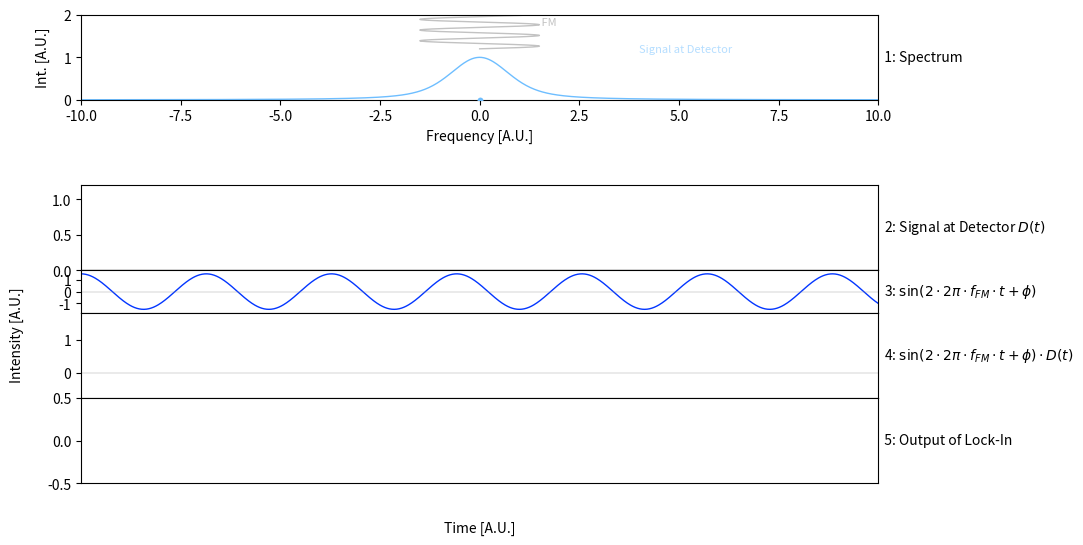

Here is the Python script that generated this plot: (Note: this script raises an exception after producing the figure.)
#!/usr/bin/env python3
# -*- coding: utf-8 -*-

# Author: Luis Bonah
# Description: Plots Detector Signal and Demodulation of DM-DR

##
## Modules
##

import sys
import matplotlib
import numpy as np
import matplotlib.pyplot as plt
from matplotlib import animation
from matplotlib.gridspec import GridSpec
from scipy import special


##
## Settings
##
pump_on = False

kwargs_figure = {
	"figsize" :						(30/2.54, 14/2.54),
	"dpi" :							300,
}
kwargs_font = {
	'size' :						10,
}
kwargs_plot = {
	"linewidth" :					1,
}
matplotlib.rc('font', **kwargs_font)

settings = {
	"splitting" 		:	4,
	"width_gauss"		:	0.5,
	"width_lorentz"		:	0.5,
	"amp"				:	np.float64(1/(2*0.20870928052036772)),
	"fm_freq"			:	np.float64(25)/2/np.pi,
	"am_freq"			:	np.float64(10e-3),
	"hub"				:	1.5,
	"cp"				:	0.0,
	"DR"				:	True,
}

arrow_dict = {
	"head_width" :		0.1,
	"head_length" :		0.1,
	"length_includes_head" : True,
	"width" :			0.002,
	"zorder" :			100,
	"color" :			"#737373",
}
fd = {
	"color" : "#737373",
	"size"	: 8,
}

color_sin = "#0336FF"
color_up = "#6ebeff"
color_at = "#FF0266"


##
## Helper Function
##

def shared_labels(fig, gsp, xlabel, ylabel):
	ax = fig.add_subplot(gsp, frameon=False)
	ax.spines['top'].set_color('none')
	ax.spines['bottom'].set_color('none')
	ax.spines['left'].set_color('none')
	ax.spines['right'].set_color('none')
	ax.tick_params(axis="both", labelcolor='#fff0', top=False, bottom=False, left=False, right=False, zorder=-100)
	ax.set_xlabel(xlabel, labelpad = 10)
	ax.set_ylabel(ylabel, labelpad = 20)
	return(ax)

def lineshape(xs):
	ys = special.voigt_profile(xs, settings["width_gauss"], settings["width_lorentz"])
	return(ys*settings["amp"])
	
def lineshape_at(xs):
	ys = 0.5*(special.voigt_profile(xs-settings["splitting"]/2, settings["width_gauss"], settings["width_lorentz"])+special.voigt_profile(xs+settings["splitting"]/2, settings["width_gauss"], settings["width_lorentz"]))
	return(ys*settings["amp"])

##
## Basic Setup
##

nop = 6
nof = 1000
gs = GridSpec(nop, 1, height_ratios = [1, 1, 1, 0.5, 1, 1], hspace=0)

fig = plt.figure(**kwargs_figure)
axs = {}
for x in range(nop):
	axs[x] = fig.add_subplot(gs[x,:])

for x in range(1, nop):
	axs[x].get_xaxis().set_visible(False)

# axs[2].get_shared_x_axes().join(axs[2], axs[3], axs[4], axs[5], axs[6], axs[7], axs[8], axs[9])


##
## Prepare Data
##
sig_xs = np.linspace(-10,10,1000)
time_sin_xs = np.linspace(1.2, 2, nof+1)
time_sin_ys = settings["cp"]+settings["hub"]*np.sin(2*np.pi*settings["fm_freq"]*(time_sin_xs-time_sin_xs[0]))
tmp_xs = np.linspace(4, 10, nof+1)
mul_ys_pre = np.concatenate((lineshape(time_sin_ys)*settings["hub"]*np.sin(np.pi/2+4*np.pi*settings["fm_freq"]*(time_sin_xs-time_sin_xs[0])), lineshape_at(time_sin_ys)*settings["hub"]*np.sin(np.pi/2+4*np.pi*settings["fm_freq"]*(time_sin_xs-time_sin_xs[0]))))

last_integration = 0
last_integration_i = -np.inf
integral = []
integral_ind = set()

i = 0
det_xs = []
det_ys = []
time_xs = []
colors = []

axs[i].plot(time_sin_ys, time_sin_xs, color="#c2c2c2", **kwargs_plot)
segs = (((0,0),(0, 0)) for i in range(0))
coll = matplotlib.collections.LineCollection(segs, color=colors, **kwargs_plot)
det_signal = axs[i].add_collection(coll)
sig_signal, = axs[i].plot(sig_xs, lineshape(sig_xs), color=color_up, **kwargs_plot)
axs[i].set_xlim(-10, 10)
axs[i].set_ylim(0, 2)
axs[i].set_xlabel("Frequency [A.U.]")
axs[i].set_ylabel("Int. [A.U.]", labelpad = 10)
axs[i].text(1.0, 0.5, "  1: Spectrum", ha="left", va="center", transform=axs[i].transAxes)


axs[i].text(+settings["hub"], 1.95, " FM ", ha="left", va="top", transform=axs[i].transData, size=8, color="#c2c2c2")
det_label = axs[i].text(+4, 1.2, "Signal at Detector", ha="left", va="center", transform=axs[i].transData, size=8, color=color_up+"82")

time_point, = axs[i].plot(0, 0,  marker='o', markersize=3, color="#c2c2c2"+"82", zorder=10)
data_point, = axs[i].plot(0, 0,  marker='o', markersize=3, color=color_up, zorder=10)
spec_point, = axs[i].plot(0, 0, marker='o', markersize=3, color=color_up+"82", zorder=10)
mm_line,    = axs[i].plot((0, 0), (0, 0), color="#c2c2c2"+"82", linewidth=0.5)
mm_line2,   = axs[i].plot((0, 0), (0, 0), color="#c2c2c2"+"82", linewidth=0.5)

i += 1
axs[i].axis("off")

i += 1
xs = np.linspace(0,nof, nof+1)
segs = (((0,0),(0, 0)) for i in range(0))
coll = matplotlib.collections.LineCollection(segs, color=colors, **kwargs_plot)
time_plot = axs[i].add_collection(coll)
axs[i].set_xlim(0, nof)
axs[i].set_ylim(0, 1.2)
axs[i].text(1.0, 0.5, "  2: Signal at Detector $D(t)$", ha="left", va="center", transform=axs[i].transAxes)
axs[i].axhline(y=0, color='#878787', linewidth = 0.25)
axs[i+1].set_xlim(0, nof)
axs[i+1].set_ylim((-1.8, 1.8))
axs[i+1].plot(xs, settings["hub"]*np.sin(np.pi/2+2*2*np.pi*settings["fm_freq"]*(time_sin_xs-time_sin_xs[0])), color=color_sin, **kwargs_plot)
axs[i+1].axhline(y=0, color='#878787', linewidth = 0.25)
axs[i+1].text(1.0, 0.5, r"  3: $\sin(2\cdot 2\pi\cdot f_{FM}\cdot t + \phi)$", ha="left", va="center", transform=axs[i+1].transAxes)

i += 2

mul_ys = []
segs = (((0,0),(0, 0)) for i in range(0))
coll = matplotlib.collections.LineCollection(segs, color=colors, **kwargs_plot)
mul_signal = axs[i].add_collection(coll)
axs[i].set_xlim(0, nof)
axs[i].set_ylim(np.amin(mul_ys_pre)*1.2, np.amax(mul_ys_pre)*1.2)
zero_arr = np.array([0])
fill1 = axs[i].fill_between(zero_arr, zero_arr, zero_arr, zero_arr>0, color="#CCCCCC")
fill2 = axs[i].fill_between(zero_arr, zero_arr, zero_arr, zero_arr<0, color="#89919A")
axs[i].axhline(y=0, color='#878787', linewidth = 0.25)
axs[i].text(1.0, 0.5, r"  4: $\sin(2 \cdot 2\pi\cdot f_{FM}\cdot t + \phi)\cdot D(t)$", ha="left", va="center", transform=axs[i].transAxes)

## Arrows between plots
conn_kwargs = {
	"axesA"		: axs[4],
	"axesB"		: axs[5],
	"coordsA"	: "data",
	"coordsB"	: "data",
	"arrowstyle": "-",
	"color"		: "#878787",
}
patch1 = None
patch2 = None

i += 1
output_xs = []
output_ys = []
axs[i].set_xlim(0, nof)
axs[i].set_ylim(-0.5, 0.5)
axs[i].text(1.0, 0.5, r"  5: Output of Lock-In", ha="left", va="center", transform=axs[i].transAxes)
out_signal, = axs[i].plot([], [], color="black", marker='o', markersize=3, linewidth=0)

_ = shared_labels(fig, gs[2:6, :], "Time [A.U.]", "Intensity [A.U.]")


def animate(i):
	global integral
	global last_integration
	global last_integration_i
	
	global lineshape
	global lineshape_at
	global pump_on
	global time_plot
	global det_signal
	global mul_signal
	
	global patch1
	global patch2
	
	if pump_on:
		colors.append(color_at)
	else:
		colors.append(color_up)
	
	x = time_sin_ys[i]
	y = lineshape(x)
	y_mul = y*settings["hub"]*np.sin(np.pi/2+4*np.pi*settings["fm_freq"]*(time_sin_xs[i]-time_sin_xs[0]))
	
	det_xs.append(4+i*np.float(6)/nof)
	det_ys.append(y)
	time_xs.append(i)
	mul_ys.append(y_mul)
	
	mm_line.set_data([x, x], [y, 100])
	mm_line2.set_data([x, 100], [y, y])
	
	time_point.set_data(x, time_sin_xs[i])
	data_point.set_data(x, y)
	spec_point.set_data(tmp_xs[i], y)
	
	det_signal.remove()
	segs = (((det_xs[i],det_ys[i]),(det_xs[i+1],det_ys[1+i])) for i in range(len(det_xs)-1))
	coll = matplotlib.collections.LineCollection(segs, colors=[color+"82" for color in colors])
	det_signal = axs[0].add_collection(coll) 

	time_plot.remove()
	segs = (((time_xs[i],det_ys[i]),(time_xs[i+1],det_ys[1+i])) for i in range(len(time_xs)-1))
	coll = matplotlib.collections.LineCollection(segs, colors=colors)
	time_plot = axs[2].add_collection(coll) 

	
	axs[4].collections.clear()
	segs = (((time_xs[i],mul_ys[i]),(time_xs[i+1],mul_ys[1+i])) for i in range(len(time_xs)-1))
	coll = matplotlib.collections.LineCollection(segs, colors=colors)
	mul_signal = axs[4].add_collection(coll) 

	ys_numpy = np.array(mul_ys)
	xs_numpy = np.array(time_xs)

	fill1 = axs[4].fill_between(xs_numpy, 0*xs_numpy, ys_numpy, ys_numpy>0, color="#CCCCCC")
	fill2 = axs[4].fill_between(xs_numpy, 0*xs_numpy, ys_numpy, ys_numpy<0, color="#89919A")
	tbu = [sig_signal, mm_line, mm_line2, time_point, data_point, spec_point, det_signal, time_plot, mul_signal, fill1, fill2, out_signal]
	
	if i not in integral_ind:
		integral_ind.add(i)
		integral.append(y_mul)
	
	tmp = int((time_sin_xs[i]-time_sin_xs[0])*settings["fm_freq"]/1)
	if tmp > last_integration:
		
		if settings["DR"] and tmp%1==0:
			pump_on = not pump_on
			if pump_on:
				tmp_color = color_at
			else:
				tmp_color = color_up
			sig_signal.set_color(tmp_color)
			det_label.set_color(tmp_color+"82")
			data_point.set_color(tmp_color)
			spec_point.set_color(tmp_color+"82")
			
			lineshape, lineshape_at = lineshape_at, lineshape
			sig_signal.set_data(sig_xs, lineshape(sig_xs))
		res = sum(integral)/len(integral)
		integral = []
		last_integration = tmp
		last_integration_i = i
		output_xs.append(i*(tmp-0.5)/tmp)
		output_ys.append(res)
		# output_ys.extend([res]*(len(time_xs)-len(output_ys)))
		out_signal.set_data(output_xs, output_ys)
		tmp_range = min(output_ys), max(output_ys)
		diff = tmp_range[1]-tmp_range[0]
		
		patch1 = matplotlib.patches.ConnectionPatch(xyA=(i*(tmp-1)/tmp, 0), xyB=(i*(tmp-0.5)/tmp, res), **conn_kwargs)
		patch2 = matplotlib.patches.ConnectionPatch(xyA=(i*(tmp-0)/tmp, 0), xyB=(i*(tmp-0.5)/tmp, res), **conn_kwargs)
		axs[5].add_artist(patch1)
		axs[5].add_artist(patch2)
		tbu.append(patch1)
		tbu.append(patch2)
	elif (i - last_integration_i) < 20:
		tbu.append(patch1)
		tbu.append(patch2)
		
		
	return tbu
	

fig.subplots_adjust(right = 0.8, top = 0.96)
anim = animation.FuncAnimation(fig, animate, frames=nof, interval=0, blit=True, repeat=False, save_count=nof)
anim.save("animation.mp4", writer="ffmpeg")
plt.show()
plt.close()